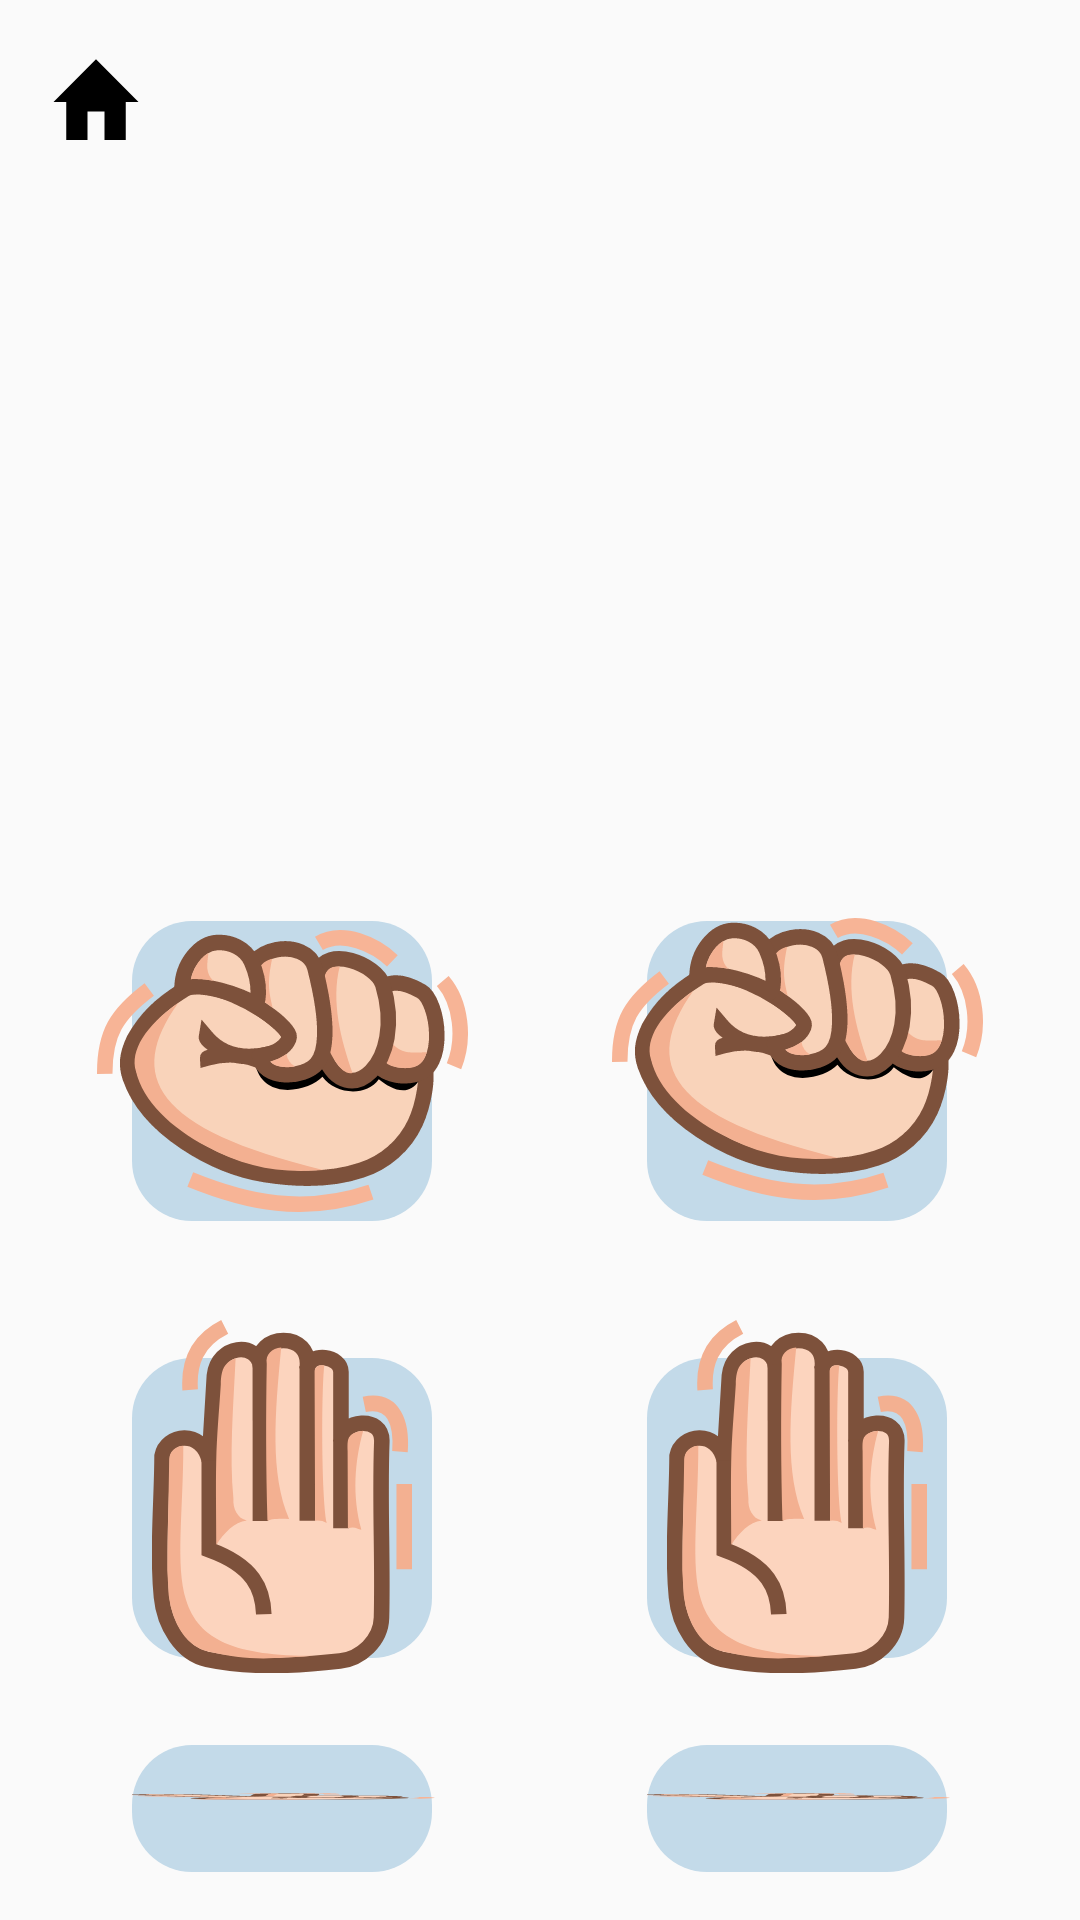

Produce the Android XML layout that renders to this screen, including the resource entries it uses.
<!-- AndroidManifest.xml: application theme Theme.TrialChapter6 -->
<!-- res/layout/activity_play_game_cpu.xml -->
<?xml version="1.0" encoding="utf-8"?>
<LinearLayout xmlns:android="http://schemas.android.com/apk/res/android"
xmlns:app="http://schemas.android.com/apk/res-auto"
xmlns:tools="http://schemas.android.com/tools"
android:id="@+id/activity_play_game_cpu"
android:layout_width="match_parent"
android:layout_height="match_parent"
android:orientation="vertical"
android:background="@drawable/background"
tools:context=".ui.playGameCpu.PlayGameCpuActivity">

<ImageButton
    android:id="@+id/but_home"
    android:layout_width="34dp"
    android:layout_height="38dp"
    android:layout_marginStart="15dp"
    android:layout_marginLeft="15dp"
    android:layout_marginTop="15dp"
    android:background="@drawable/ic_home"
    android:contentDescription="@string/string_close"
    tools:ignore="MissingConstraints"
    tools:layout_editor_absoluteX="27dp" />

<ImageView
    android:id="@+id/logoImageGame"
    android:layout_width="200dp"
    android:layout_height="200dp"
    android:layout_gravity="center"
    android:layout_marginTop="10dp"
    android:contentDescription="@string/logo_font" />


<LinearLayout
    android:layout_width="match_parent"
    android:layout_height="0dp"
    android:layout_marginBottom="16dp"
    android:layout_weight="1"
    android:gravity="center"
    android:orientation="horizontal"
    app:layout_constraintTop_toBottomOf="@id/logoImageGame"
    tools:ignore="MissingConstraints,NotSibling"
    tools:layout_editor_absoluteX="-8dp">

    <LinearLayout
        android:layout_width="wrap_content"
        android:layout_height="match_parent"
        android:gravity="center"
        android:orientation="vertical">

        <TextView
            android:id="@+id/player1"
            android:layout_width="wrap_content"
            android:layout_height="wrap_content"
            android:layout_marginStart="24dp"
            android:layout_marginTop="0dp"
            android:layout_marginEnd="24dp"
            android:textColor="#00BCD4"
            android:textSize="20sp"
            android:textStyle="bold"
            app:autoSizeMaxTextSize="100sp"
            app:autoSizeMinTextSize="12sp"
            app:autoSizeStepGranularity="2sp"
            app:autoSizeTextType="uniform" />

        <RelativeLayout
            android:layout_width="wrap_content"
            android:layout_height="wrap_content">

            <FrameLayout
                android:id="@+id/backgroundBatu"
                android:layout_width="100dp"
                android:layout_height="100dp"
                android:layout_centerInParent="true"
                android:background="@drawable/bg_shape" />

            <ImageButton
                android:id="@+id/batuPlayer"
                android:layout_width="wrap_content"
                android:layout_height="wrap_content"
                android:layout_centerInParent="true"
                android:layout_marginStart="24dp"
                android:layout_marginTop="16dp"
                android:layout_marginEnd="24dp"
                android:layout_marginBottom="24dp"
                android:background="@drawable/ic_batu"
                android:contentDescription="@string/rock_icon" />
        </RelativeLayout>

        <RelativeLayout
            android:layout_width="wrap_content"
            android:layout_height="wrap_content">

            <FrameLayout
                android:id="@+id/backgroundPaper"
                android:layout_width="100dp"
                android:layout_height="100dp"
                android:layout_centerInParent="true"
                android:background="@drawable/bg_shape" />

            <ImageButton
                android:id="@+id/paperPlayer"
                android:layout_width="wrap_content"
                android:layout_height="wrap_content"
                android:layout_marginStart="24dp"
                android:layout_marginTop="16dp"
                android:layout_marginEnd="24dp"
                android:layout_marginBottom="24dp"
                android:background="@drawable/ic_kertas"
                android:contentDescription="@string/paper_icon" />
        </RelativeLayout>

        <RelativeLayout
            android:layout_width="wrap_content"
            android:layout_height="wrap_content">

            <FrameLayout
                android:id="@+id/backgroundScissors"
                android:layout_width="100dp"
                android:layout_height="100dp"
                android:layout_centerInParent="true"
                android:background="@drawable/bg_shape" />

            <ImageButton
                android:id="@+id/scissorsPlayer"
                android:layout_width="wrap_content"
                android:layout_height="wrap_content"
                android:layout_gravity="center"
                android:layout_marginStart="24dp"
                android:layout_marginTop="16dp"
                android:layout_marginEnd="24dp"
                android:layout_marginBottom="24dp"
                android:background="@drawable/ic_gunting"
                android:contentDescription="@string/scissors_icon" />

        </RelativeLayout>
    </LinearLayout>

    <RelativeLayout
        android:layout_width="wrap_content"
        android:layout_height="match_parent"
        android:layout_gravity="center"
        android:gravity="center_vertical"
        android:orientation="vertical">

        <ImageView
            android:id="@+id/imageBattle"
            android:layout_width="wrap_content"
            android:layout_height="wrap_content"

            android:contentDescription="@string/versus_image"
            android:src="@drawable/ic_battle_image" />


    </RelativeLayout>

    <LinearLayout
        android:layout_width="wrap_content"
        android:layout_height="match_parent"
        android:gravity="center"
        android:orientation="vertical">

        <TextView
            android:id="@+id/player2"
            android:layout_width="wrap_content"
            android:layout_height="wrap_content"
            android:layout_marginStart="24dp"
            android:layout_marginTop="0dp"
            android:layout_marginEnd="24dp"
            android:textColor="#00BCD4"
            android:textSize="20sp"
            android:textStyle="bold"
            app:autoSizeMaxTextSize="100sp"
            app:autoSizeMinTextSize="12sp"
            app:autoSizeStepGranularity="2sp"
            app:autoSizeTextType="uniform" />

        <RelativeLayout
            android:layout_width="wrap_content"
            android:layout_height="wrap_content">

            <FrameLayout
                android:id="@+id/backgroundBatuComp"
                android:layout_width="100dp"
                android:layout_height="100dp"
                android:layout_centerInParent="true"
                android:background="@drawable/bg_shape" />

            <ImageButton
                android:id="@+id/batuComp"
                android:layout_width="wrap_content"
                android:layout_height="wrap_content"
                android:layout_gravity="center"
                android:layout_marginStart="24dp"
                android:layout_marginTop="16dp"
                android:layout_marginEnd="24dp"
                android:layout_marginBottom="24dp"
                android:background="@drawable/ic_batu"
                android:contentDescription="@string/rock_icon" />
        </RelativeLayout>

        <RelativeLayout
            android:layout_width="wrap_content"
            android:layout_height="wrap_content">

            <FrameLayout
                android:id="@+id/backgroundPaperComp"
                android:layout_width="100dp"
                android:layout_height="100dp"
                android:layout_centerInParent="true"
                android:background="@drawable/bg_shape" />

            <ImageButton
                android:id="@+id/paperComp"
                android:layout_width="wrap_content"
                android:layout_height="wrap_content"
                android:layout_gravity="center"
                android:layout_marginStart="24dp"
                android:layout_marginTop="16dp"
                android:layout_marginEnd="24dp"
                android:layout_marginBottom="24dp"
                android:background="@drawable/ic_kertas"
                android:contentDescription="@string/paper_icon" />
        </RelativeLayout>

        <RelativeLayout
            android:layout_width="wrap_content"
            android:layout_height="wrap_content">

            <FrameLayout
                android:id="@+id/backgroundScissorsComp"
                android:layout_width="100dp"
                android:layout_height="100dp"
                android:layout_centerInParent="true"
                android:background="@drawable/bg_shape" />

            <ImageButton
                android:id="@+id/scissorsComp"
                android:layout_width="wrap_content"
                android:layout_height="wrap_content"
                android:layout_gravity="center"
                android:layout_marginStart="24dp"
                android:layout_marginTop="16dp"
                android:layout_marginEnd="24dp"
                android:layout_marginBottom="24dp"
                android:background="@drawable/ic_gunting"
                android:contentDescription="@string/scissors_icon" />
        </RelativeLayout>
    </LinearLayout>
</LinearLayout>

</LinearLayout>
<!-- resources referenced by this layout -->
<resources>
  <!-- drawable background (drawable) -->
  <?xml version="1.0" encoding="utf-8"?>
  
  <shape xmlns:android="http://schemas.android.com/apk/res/android">
      <solid android:color="@color/PaleTurquoise" />
  </shape>
  <!-- drawable bg_shape (drawable) -->
  <?xml version="1.0" encoding="utf-8"?>
  
  <shape xmlns:android="http://schemas.android.com/apk/res/android"
      android:shape="rectangle">
      <solid android:color="#C3DAE9" />
      <corners android:radius="20dp"/>
  </shape>
  <!-- drawable ic_batu: vector/xml drawable (drawable, 5412 chars, omitted) -->
  <!-- drawable ic_gunting: vector/xml drawable (drawable, 5394 chars, omitted) -->
  <!-- drawable ic_home (drawable) -->
  <vector xmlns:android="http://schemas.android.com/apk/res/android"
      android:width="55.92dp"
      android:height="55.92dp"
      android:viewportWidth="55.92"
      android:viewportHeight="55.92">
    <path
        android:fillColor="#FF000000"
        android:pathData="M23.3,46.6L23.3,32.62h9.32L32.62,46.6L44.27,46.6L44.27,27.96L51.26,27.96L27.96,6.99 4.66,27.96L11.65,27.96L11.65,46.6Z"/>
  </vector>
  <!-- drawable ic_kertas: vector/xml drawable (drawable, 3739 chars, omitted) -->
  <string name="logo_font">Logo</string>
  <string name="paper_icon">paper_icon</string>
  <string name="rock_icon">rock_icon</string>
  <string name="scissors_icon">gunting computer</string>
  <string name="string_close">$string/close</string>
  <string name="versus_image">versus_image</string>
  <style name="Theme.TrialChapter6" parent="Theme.AppCompat.Light.NoActionBar">
          
          <item name="colorPrimary">@color/purple_500</item>
          <item name="colorPrimaryVariant">@color/purple_700</item>
          <item name="colorOnPrimary">@color/white</item>
          
          <item name="colorSecondary">@color/teal_200</item>
          <item name="colorSecondaryVariant">@color/teal_700</item>
          <item name="colorOnSecondary">@color/black</item>
          
          <item name="android:statusBarColor" tools:targetApi="l">?attr/colorPrimaryVariant</item>
          
      </style>
  <!-- not gathered from this repository: default colours our renderer supplied (Android Studio template values) -->
  <color name="purple_500">#FF6200EE</color>
  <color name="purple_700">#FF3700B3</color>
  <color name="teal_200">#FF03DAC5</color>
  <color name="teal_700">#FF018786</color>
  <color name="black">#FF000000</color>
  <color name="white">#FFFFFFFF</color>
</resources>
